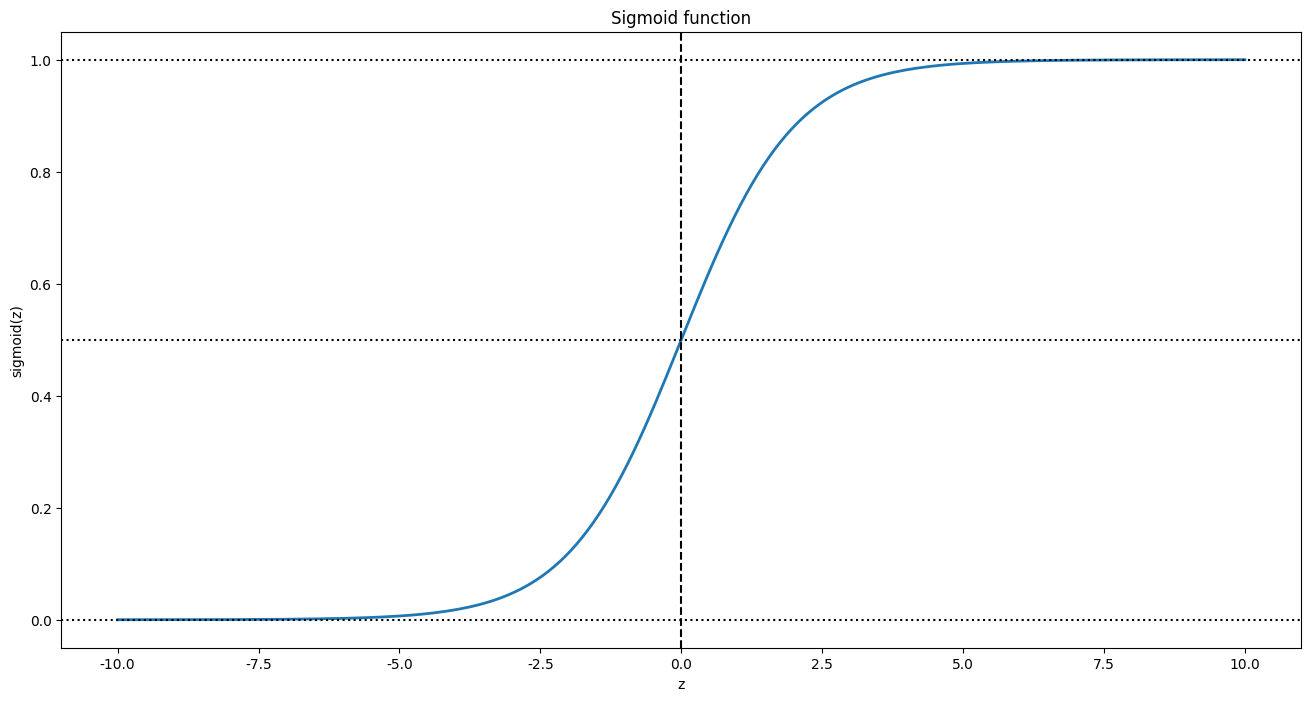

Write the Python code that produced this figure.

import matplotlib.pyplot as plt
import numpy as np

plt.figure(figsize=(16,8))
plt.rcParams['font.family']='SimHei'
plt.rcParams['axes.unicode_minus']=False

z = np.linspace(-10,10,200)
y = 1/(1+np.exp(-z))
plt.plot(z,y,label='Sigmoid Function',linewidth=2)

plt.axvline(x=0,ls='--',c='black')
plt.axhline(y=1,ls=':',c='black')
plt.axhline(y=0,ls=':',c='black')
plt.axhline(y=0.5,ls=':',c='black')
plt.xlabel('z')
plt.ylabel('sigmoid(z)')
plt.title('Sigmoid function')
plt.show()